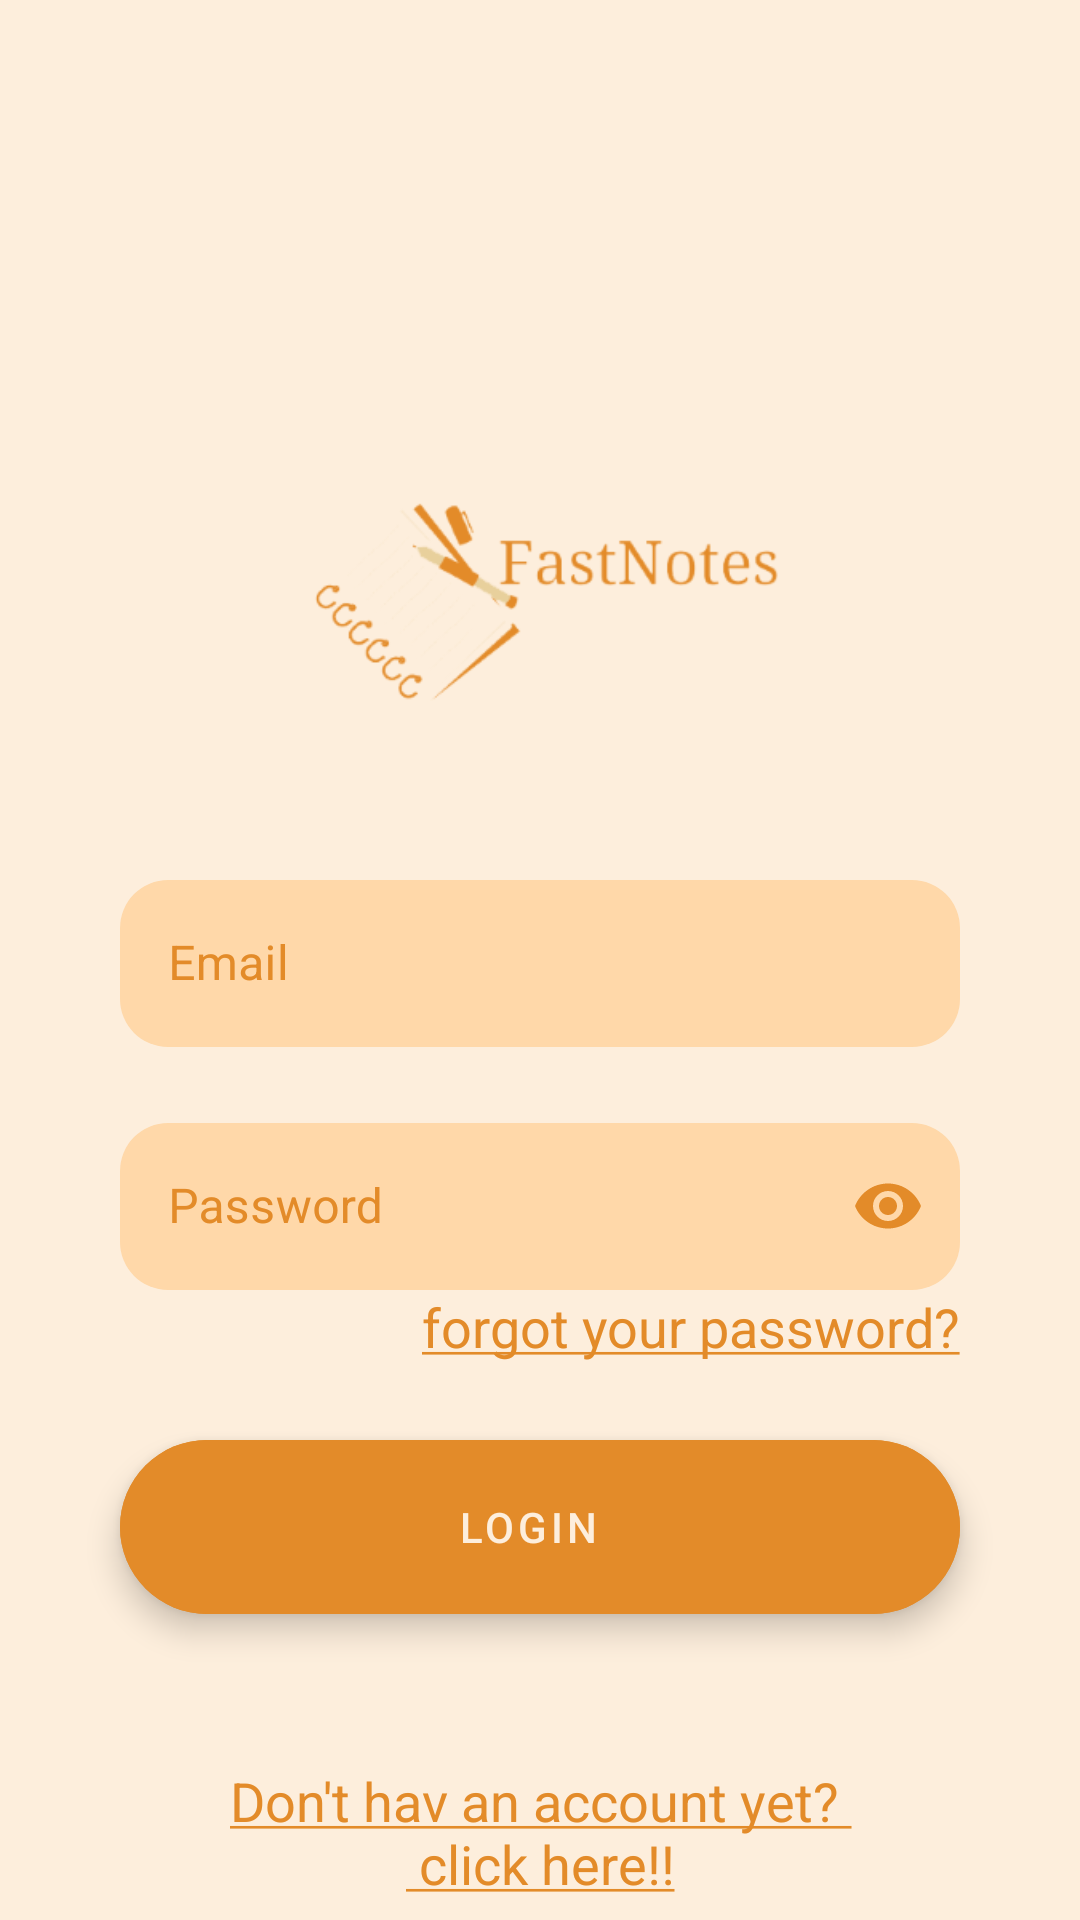

Layout XML and referenced resources for this Android screen:
<!-- AndroidManifest.xml: application theme Theme.FastNotes -->
<!-- res/layout/fragment_login.xml -->
<?xml version="1.0" encoding="utf-8"?>
<ScrollView xmlns:android="http://schemas.android.com/apk/res/android"
    xmlns:app="http://schemas.android.com/apk/res-auto"
    xmlns:tools="http://schemas.android.com/tools"
    android:layout_width="match_parent"
    android:layout_height="match_parent"
    tools:context=".ui.fragments.LoginFragment"
    android:fillViewport="true"
    >
    <androidx.constraintlayout.widget.ConstraintLayout
        android:layout_width="match_parent"
        android:layout_height="wrap_content"
        android:background="@color/beige">
        <androidx.appcompat.widget.AppCompatImageView
            android:id="@+id/_logo_login"
            android:layout_width="200dp"
            android:layout_height="200dp"
            app:layout_constraintBottom_toBottomOf="parent"
            app:layout_constraintEnd_toEndOf="parent"
            app:layout_constraintStart_toStartOf="parent"
            app:layout_constraintTop_toTopOf="parent"
            app:layout_constraintVertical_bias="0.2"
            app:srcCompat="@drawable/logo_vetor" />

        <com.google.android.material.textfield.TextInputLayout
            android:id="@+id/edittext_email_login"
            style="@style/Widget.MaterialComponents.TextInputLayout.OutlinedBox"
            android:layout_width="280dp"
            android:layout_height="wrap_content"
            android:hint="@string/email"
            android:textColorHint="@color/yellowish_brown"
            app:boxBackgroundColor="@color/dark_beige"
            app:boxCornerRadiusBottomEnd="16dp"
            app:boxCornerRadiusBottomStart="16dp"
            app:boxCornerRadiusTopEnd="16dp"
            app:boxCornerRadiusTopStart="16dp"
            app:boxStrokeColor="@color/yellowish_brown"
            app:boxStrokeWidth="0dp"
            app:hintTextColor="@color/yellowish_brown"
            app:layout_constraintEnd_toEndOf="parent"
            app:layout_constraintStart_toStartOf="parent"
            app:layout_constraintTop_toBottomOf="@id/_logo_login">

            <com.google.android.material.textfield.TextInputEditText
                android:layout_width="match_parent"
                android:layout_height="wrap_content"
                android:inputType="textEmailAddress" />

        </com.google.android.material.textfield.TextInputLayout>
        <com.google.android.material.textfield.TextInputLayout
            android:id="@+id/edittext_password_login"
            style="@style/Widget.MaterialComponents.TextInputLayout.OutlinedBox"
            android:layout_width="280dp"
            android:layout_height="wrap_content"
            android:hint="@string/password"
            android:textColorHint="@color/yellowish_brown"
            app:boxBackgroundColor="@color/dark_beige"
            app:boxCornerRadiusBottomEnd="16dp"
            app:boxCornerRadiusBottomStart="16dp"
            app:boxCornerRadiusTopEnd="16dp"
            app:boxCornerRadiusTopStart="16dp"
            app:boxStrokeColor="@color/yellowish_brown"
            app:boxStrokeWidth="0dp"
            app:hintTextColor="@color/yellowish_brown"
            app:layout_constraintEnd_toEndOf="parent"
            app:layout_constraintStart_toStartOf="parent"
            app:layout_constraintTop_toBottomOf="@id/edittext_email_login"
            android:layout_marginTop="20dp"
            app:endIconMode="password_toggle"
            app:endIconTint="@color/yellowish_brown"
            >

            <com.google.android.material.textfield.TextInputEditText
                android:layout_width="match_parent"
                android:layout_height="wrap_content"
                android:inputType="textPassword" />

        </com.google.android.material.textfield.TextInputLayout>
        <androidx.appcompat.widget.AppCompatTextView
            android:id="@+id/textview_forgot_password_question"
            android:layout_width="wrap_content"
            android:layout_height="wrap_content"
            app:layout_constraintTop_toBottomOf="@id/edittext_password_login"
            app:layout_constraintEnd_toEndOf="@id/edittext_password_login"
            android:text="@string/forgot_your_password_question"
            android:textColor="@color/yellowish_brown"
            android:textSize="18sp"/>

        <com.google.android.material.floatingactionbutton.ExtendedFloatingActionButton
            android:id="@+id/fab_login"
            android:layout_width="0dp"
            android:layout_height="58dp"
            android:layout_marginTop="50dp"
            android:backgroundTint="@color/yellowish_brown"
            android:gravity="center"
            android:text="@string/login"
            android:textColor="@color/beige"
            app:layout_constraintEnd_toEndOf="@id/edittext_password_login"
            app:layout_constraintStart_toStartOf="@id/edittext_password_login"
            app:layout_constraintTop_toBottomOf="@id/edittext_password_login"
            app:layout_constraintBottom_toTopOf="@id/textview_register_message_login"
            app:layout_constraintVertical_bias="0"/>

        <androidx.appcompat.widget.AppCompatTextView
            android:id="@+id/textview_register_message_login"
            android:layout_width="0dp"
            android:layout_height="wrap_content"
            app:layout_constraintStart_toStartOf="@id/fab_login"
            app:layout_constraintEnd_toEndOf="@id/fab_login"
            app:layout_constraintTop_toBottomOf="@id/fab_login"
            android:text="@string/register_message_login"
            android:gravity="center"
            android:layout_marginVertical="50dp"
            android:textColor="@color/yellowish_brown"
            android:textSize="18sp"
            />

    </androidx.constraintlayout.widget.ConstraintLayout>

</ScrollView>
<!-- resources referenced by this layout -->
<resources>
  <color name="beige">#FDEEDC</color>
  <color name="dark_beige">#FFD8A9</color>
  <color name="yellowish_brown">#E38B29</color>
  <!-- drawable logo_vetor: png bitmap (drawable-hdpi, 8364 bytes) -->
  <string name="email">Email</string>
  <string name="forgot_your_password_question"><u>forgot your password?</u></string>
  <string name="login">Login</string>
  <string name="password">Password</string>
  <string name="register_message_login"><u>Don\'t hav an account yet? \n click here!!</u></string>
  <style name="Theme.FastNotes" parent="Theme.MaterialComponents.Light.NoActionBar">
          
          <item name="colorPrimary">@color/dark_beige</item>
          <item name="colorPrimaryVariant">@color/yellowish_brown</item>
          <item name="colorOnPrimary">@color/beige</item>
          
          <item name="colorSecondary">@color/yellowish_brown</item>
          <item name="colorSecondaryVariant">@color/dark_beige</item>
          <item name="colorOnSecondary">@color/black</item>
          
          <item name="android:statusBarColor">?attr/colorPrimaryVariant</item>
          
      </style>
  <color name="black">#FF000000</color>
</resources>
